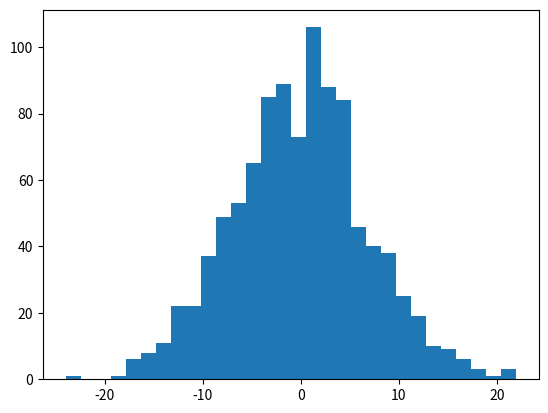

Write the Python code that produced this figure.
# [redacted]
# EE 379K Lab 1 - Problem #1

# Check for numpy and pyplot
try:
        import numpy as np
except ImportError:
        print("numpy is not installed")
try:
        import matplotlib.pyplot as plt
except ImportError:
        print("pyplot is not installed")


# Create Gaussian distributions
mua, mub, sigma = -10, 10, 5 # means and standard deviation
a = np.random.normal(mua, sigma, 1000)
b = np.random.normal(mub, sigma, 1000)

# (a) sum and plot the 2 gaussians
c = [x + y for x, y in zip(a, b)]
#plt.hist(a, 30)
#plt.hist(b, 30)
plt.hist(c, 30)
plt.show()

# (b) Estimate the mean and variance of the sum
print("Mean of A is: {m} Variance of A is {v}".format(m=np.mean(a), v=np.var(a)))
print("Mean of B is: {m} Variance of B is {v}".format(m=np.mean(b), v=np.var(b)))
print("Mean of C is: {m} Variance of C is {v}".format(m=np.mean(c), v=np.var(c)))
